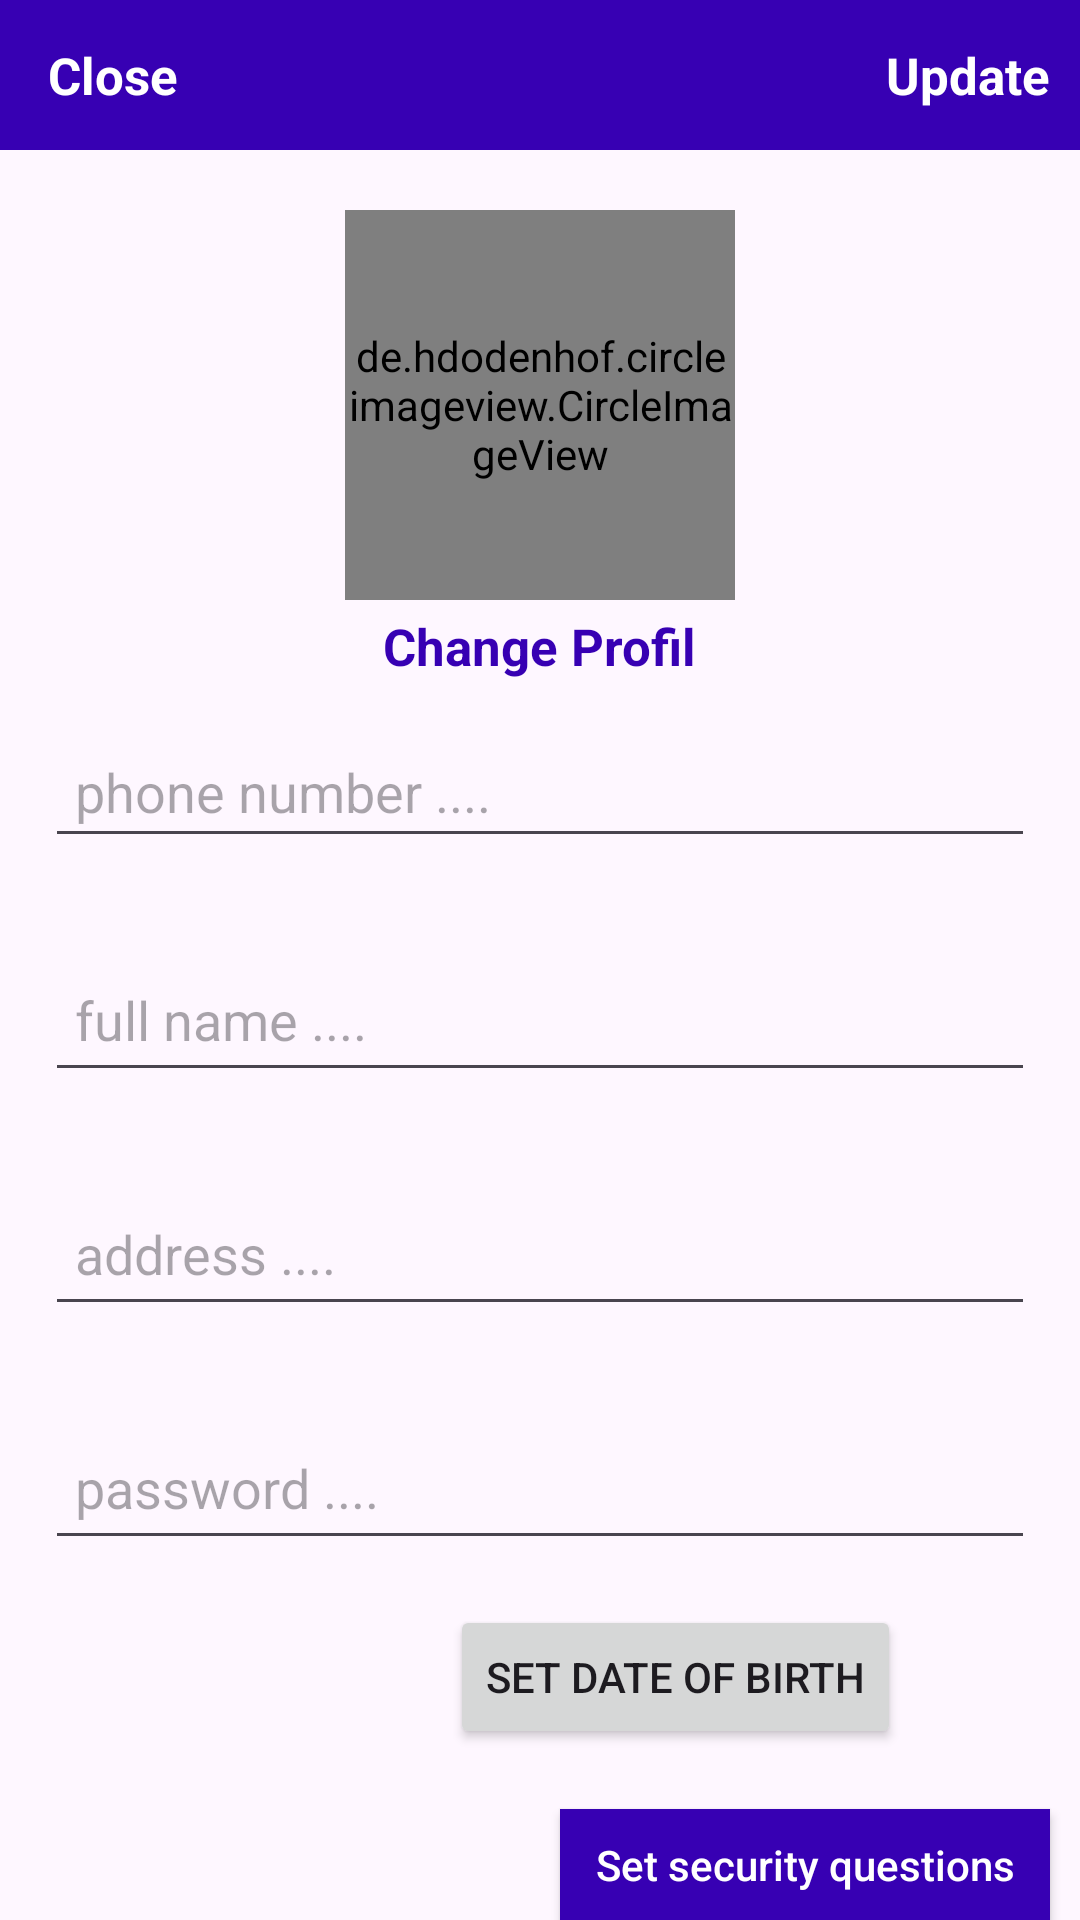

Android layout source for this screen:
<!-- AndroidManifest.xml: application theme Theme.Talabatend -->
<!-- res/layout/activity_settings.xml -->
<?xml version="1.0" encoding="utf-8"?>
<RelativeLayout
    xmlns:android="http://schemas.android.com/apk/res/android"
    xmlns:app="http://schemas.android.com/apk/res-auto"
    xmlns:tools="http://schemas.android.com/tools"
    android:layout_width="match_parent"
    android:layout_height="match_parent"
    tools:context=".SettingsActivity">
<com.google.android.material.appbar.AppBarLayout
    android:id="@+id/app_bar_settings"
    android:layout_width="match_parent"
    android:layout_height="50dp"
    android:background="@color/design_default_color_primary_dark"



    >
    <androidx.appcompat.widget.Toolbar
        android:id="@+id/toolbar_settings"
        android:layout_width="match_parent"
        android:layout_height="wrap_content">
       <RelativeLayout
           android:layout_width="match_parent"
           android:layout_height="match_parent">
           <TextView
               android:id="@+id/close_settings_btn"
               android:layout_width="wrap_content"
               android:layout_height="wrap_content"
               android:text="Close"
               android:textColor="@color/white"
               android:textSize="17sp"
               android:textStyle="bold"
                android:layout_alignParentStart="true"
               />
           <TextView
               android:id="@+id/update_account_settings_btn"
               android:layout_width="wrap_content"
               android:layout_height="wrap_content"
               android:text="Update"
               android:textColor="@color/white"
               android:textSize="17sp"
               android:layout_marginRight="10dp"
               android:textStyle="bold"
               android:layout_alignParentEnd="true"
               />

       </RelativeLayout>



    </androidx.appcompat.widget.Toolbar>




</com.google.android.material.appbar.AppBarLayout>

    <de.hdodenhof.circleimageview.CircleImageView
        android:id="@+id/settings_profile_image"

        android:layout_width="130dp"
        android:layout_height="130dp"
        android:src="@drawable/profile"
        android:layout_below="@id/app_bar_settings"
        android:layout_marginTop="20dp"
        android:layout_centerHorizontal="true"

        />
    <TextView
        android:id="@+id/profile_image_change_btn"
        android:layout_width="wrap_content"
        android:layout_height="wrap_content"
        android:text="Change Profil"
        android:layout_marginTop="4dp"
        android:textColor="@color/design_default_color_primary_dark"
        android:textSize="17sp"
        android:layout_marginRight="10dp"
        android:textStyle="bold"
        android:layout_centerHorizontal="true"
        android:layout_below="@id/settings_profile_image"

        />
    <EditText
        android:id="@+id/settings_phone_number"
        android:layout_width="match_parent"
        android:layout_height="wrap_content"
        android:layout_below="@id/profile_image_change_btn"
        android:hint="phone number ...."
        android:layout_margin="15dp"
        android:padding="10dp"


        />

    <EditText
        android:id="@+id/settings_full_name"
        android:layout_width="match_parent"
        android:layout_height="wrap_content"
        android:layout_below="@id/settings_phone_number"
        android:layout_marginStart="15dp"
        android:layout_marginTop="15dp"


        android:layout_marginEnd="15dp"
        android:layout_marginBottom="15dp"
        android:hint="full name ...."
        android:minHeight="48dp"
        android:padding="10dp" />

    <EditText
        android:id="@+id/settings_full_address"
        android:layout_width="match_parent"
        android:layout_height="wrap_content"
        android:layout_below="@id/settings_full_name"
        android:layout_marginStart="15dp"
        android:layout_marginTop="15dp"
        android:layout_marginEnd="15dp"
        android:layout_marginBottom="15dp"
        android:hint="address ...."
        android:minHeight="48dp"
        android:padding="10dp" />

    <EditText
        android:id="@+id/settings_new_pass"
        android:layout_width="match_parent"
        android:layout_height="wrap_content"
        android:layout_below="@id/settings_full_address"
        android:layout_marginStart="15dp"
        android:layout_marginTop="15dp"

        android:layout_marginEnd="15dp"
        android:layout_marginBottom="15dp"
        android:hint="password ...."
        android:minHeight="48dp"
        android:padding="10dp" />
    <TextView
        android:id="@+id/dateText"
        android:layout_width="wrap_content"
        android:layout_height="wrap_content"
        android:layout_below="@+id/settings_new_pass"
        android:layout_marginStart="20dp"/>
    <Button
        android:id="@+id/dateBtn"
        android:layout_width="wrap_content"
        android:layout_height="wrap_content"
        android:text="@string/set_date_of_birth"
        android:layout_below="@+id/settings_new_pass"
        android:layout_marginStart="150dp"/>

    <Button
        android:id="@+id/settings_security_questions_btn"
        android:layout_width="wrap_content"
        android:layout_height="wrap_content"
        android:layout_marginEnd="10dp"
        android:layout_marginTop="20dp"
        android:ems="10"
        android:text="Set security questions"
        android:inputType="text"
        android:background="@color/design_default_color_primary_dark"
        android:layout_alignParentEnd="true"
        android:textColor="@color/white"
        android:layout_below="@+id/dateBtn"

        />





</RelativeLayout>
<!-- resources referenced by this layout -->
<resources>
  <color name="white">#FFFFFF</color>
  <string name="set_date_of_birth">Set Date of Birth</string>
  <style name="Theme.Talabatend" parent="Base.Theme.Talabatend" />
  <style name="Base.Theme.Talabatend" parent="Theme.Material3.DayNight.NoActionBar">
          
          
  
  
      </style>
</resources>
